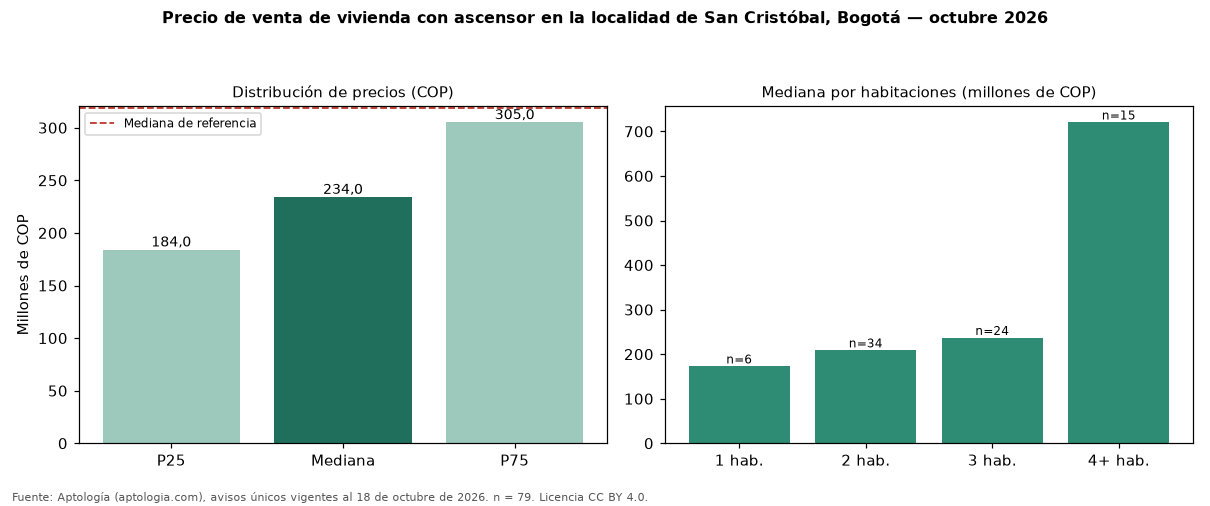

Values plotted in this chart, from the file beside it:
seccion, metrica, valor_cop, n
precio, p25, 184000000, 79
precio, mediana, 234000000, 79
precio, p75, 305000000, 79
cop_por_m2, p25, 3911765, 79
cop_por_m2, mediana, 4840667, 79
cop_por_m2, p75, 5536398, 79
area, area_mediana_m2, 45.0, 79
habitaciones, 1, 172500000, 6
habitaciones, 2, 208500000, 34
habitaciones, 3, 236500000, 24
habitaciones, 4+, 720000000, 15
administracion, mediana, 145936, 58
estrato, moda, 3, 
parqueadero, porcentaje_con_parqueadero, 30.4, 79
referencia, mediana_referencia, 319000000, 475
referencia, mediana_cop_por_m2_referencia, 3695652, 475
comparacion, mediana_grupo_opuesto, 350000000, 318
